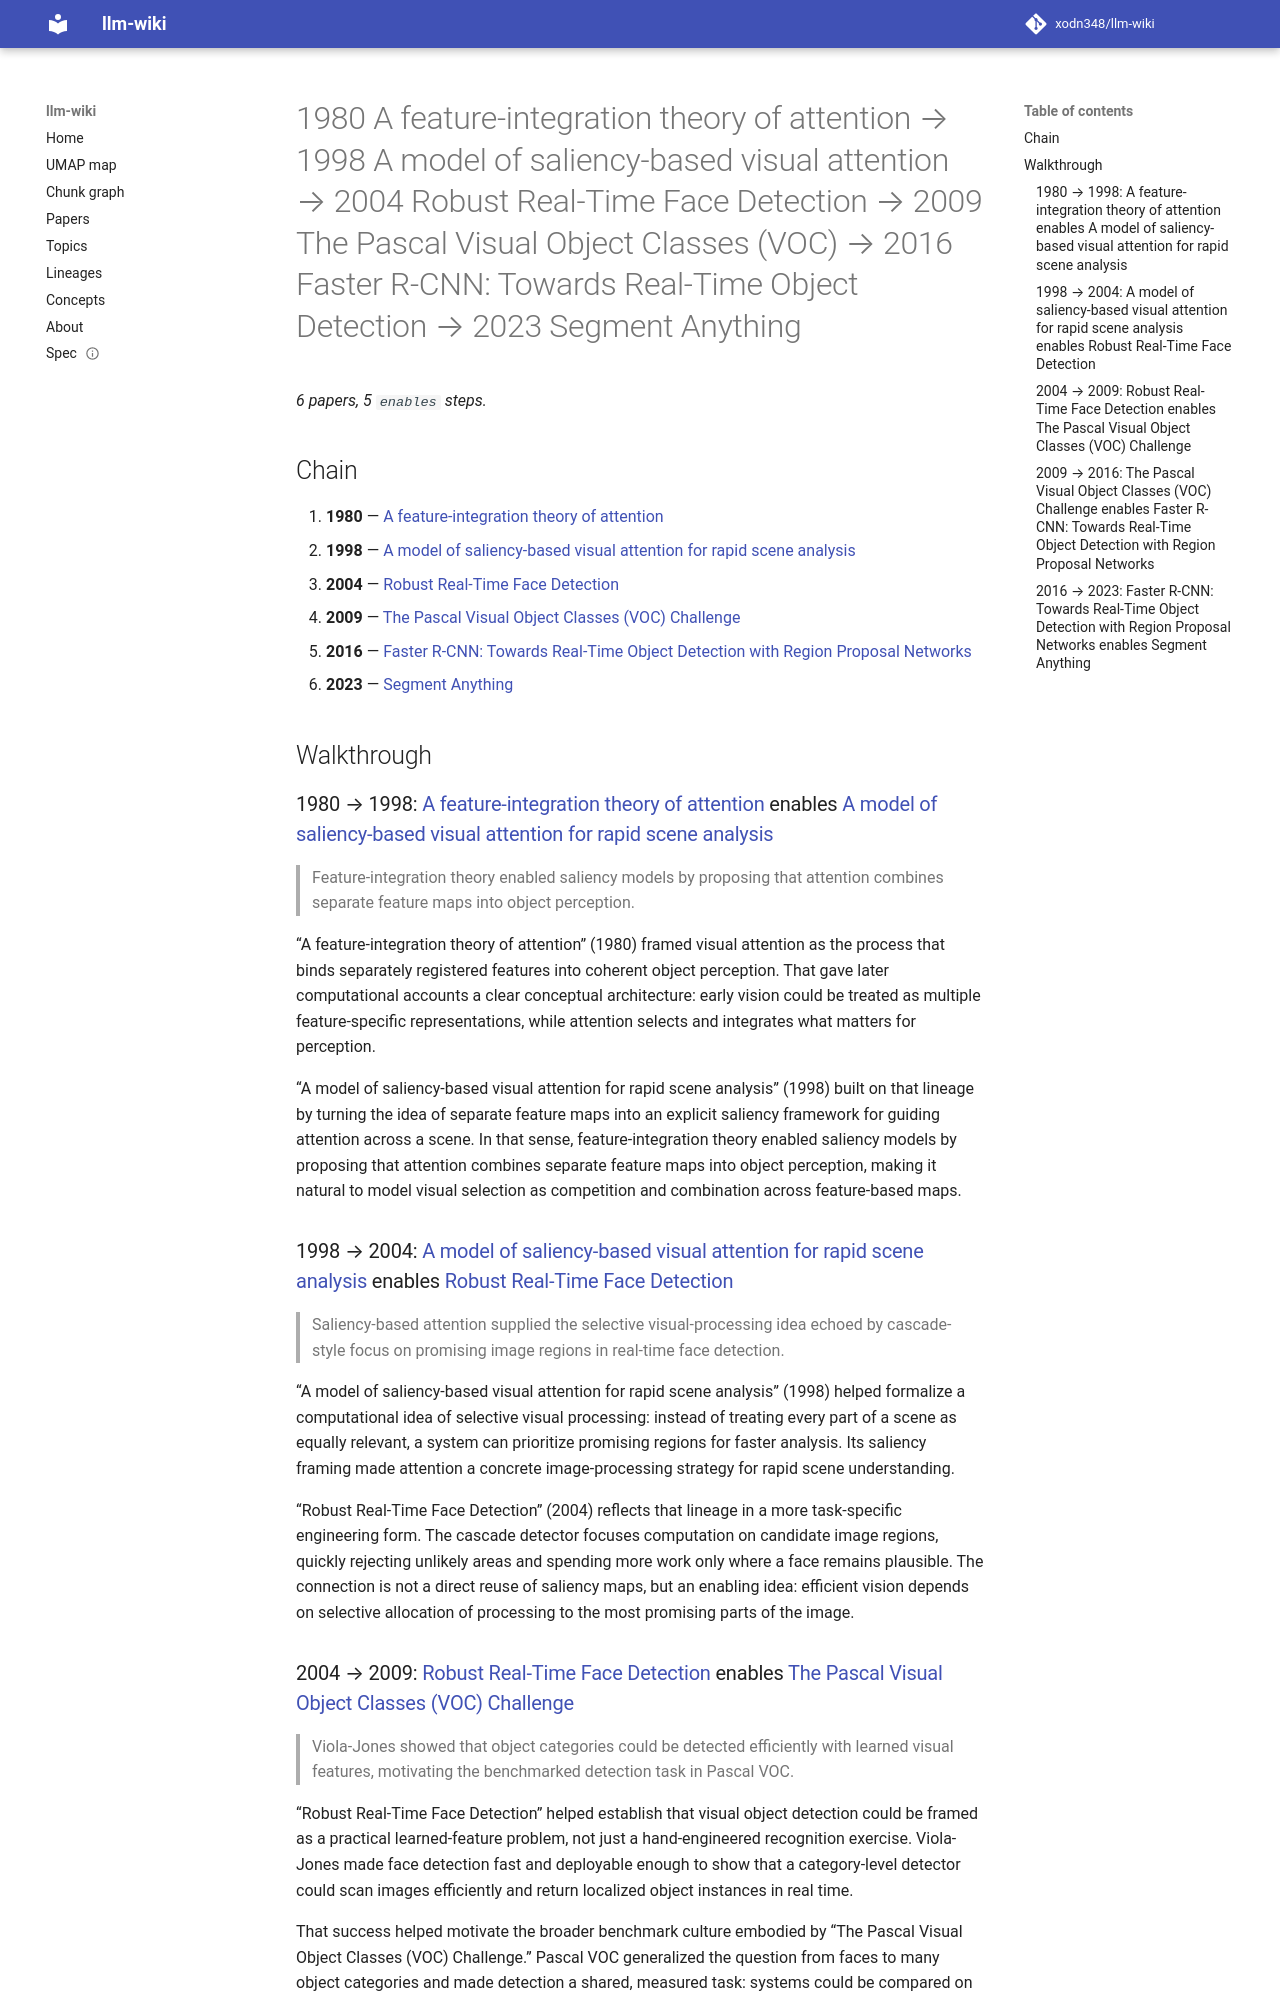

repository: xodn348/llm-wiki · page: lineage/1980-a-feature-integration-theory-of-attention-1998-a-model-of-saliency-based-visual-atten-10_1016_0010-10_1109_iccv-6-5/index.html · generator: mkdocs

---
title: '1980 A feature-integration theory of attention → 1998 A model of saliency-based
  visual attention → 2004 Robust Real-Time Face Detection → 2009 The Pascal Visual
  Object Classes (VOC) → 2016 Faster R-CNN: Towards Real-Time Object Detection → 2023
  Segment Anything'
length: 5
start_doi: 10.1016/0010-0285(80)90005-5
end_doi: 10.1109/iccv51070.2023.00371
---

# 1980 A feature-integration theory of attention → 1998 A model of saliency-based visual attention → 2004 Robust Real-Time Face Detection → 2009 The Pascal Visual Object Classes (VOC) → 2016 Faster R-CNN: Towards Real-Time Object Detection → 2023 Segment Anything

_6 papers, 5 `enables` steps._

## Chain

1. **1980** — [A feature-integration theory of attention](../paper/10_1016_0010_0285_80_90005_5.md)
1. **1998** — [A model of saliency-based visual attention for rapid scene analysis](../paper/10_1109_34_730558.md)
1. **2004** — [Robust Real-Time Face Detection](../paper/10_1023_b_visi_0000013087_49260_fb.md)
1. **2009** — [The Pascal Visual Object Classes (VOC) Challenge](../paper/10_1007_s11263_009_0275_4.md)
1. **2016** — [Faster R-CNN: Towards Real-Time Object Detection with Region Proposal Networks](../paper/10_1109_tpami_2016_2577031.md)
1. **2023** — [Segment Anything](../paper/10_1109_iccv51070_2023_00371.md)

## Walkthrough

### 1980 → 1998: [A feature-integration theory of attention](../paper/10_1016_0010_0285_80_90005_5.md) enables [A model of saliency-based visual attention for rapid scene analysis](../paper/10_1109_34_730558.md)

> Feature-integration theory enabled saliency models by proposing that attention combines separate feature maps into object perception.

“A feature-integration theory of attention” (1980) framed visual attention as the process that binds separately registered features into coherent object perception. That gave later computational accounts a clear conceptual architecture: early vision could be treated as multiple feature-specific representations, while attention selects and integrates what matters for perception.

“A model of saliency-based visual attention for rapid scene analysis” (1998) built on that lineage by turning the idea of separate feature maps into an explicit saliency framework for guiding attention across a scene. In that sense, feature-integration theory enabled saliency models by proposing that attention combines separate feature maps into object perception, making it natural to model visual selection as competition and combination across feature-based maps.

### 1998 → 2004: [A model of saliency-based visual attention for rapid scene analysis](../paper/10_1109_34_730558.md) enables [Robust Real-Time Face Detection](../paper/10_1023_b_visi_0000013087_49260_fb.md)

> Saliency-based attention supplied the selective visual-processing idea echoed by cascade-style focus on promising image regions in real-time face detection.

“A model of saliency-based visual attention for rapid scene analysis” (1998) helped formalize a computational idea of selective visual processing: instead of treating every part of a scene as equally relevant, a system can prioritize promising regions for faster analysis. Its saliency framing made attention a concrete image-processing strategy for rapid scene understanding.

“Robust Real-Time Face Detection” (2004) reflects that lineage in a more task-specific engineering form. The cascade detector focuses computation on candidate image regions, quickly rejecting unlikely areas and spending more work only where a face remains plausible. The connection is not a direct reuse of saliency maps, but an enabling idea: efficient vision depends on selective allocation of processing to the most promising parts of the image.
